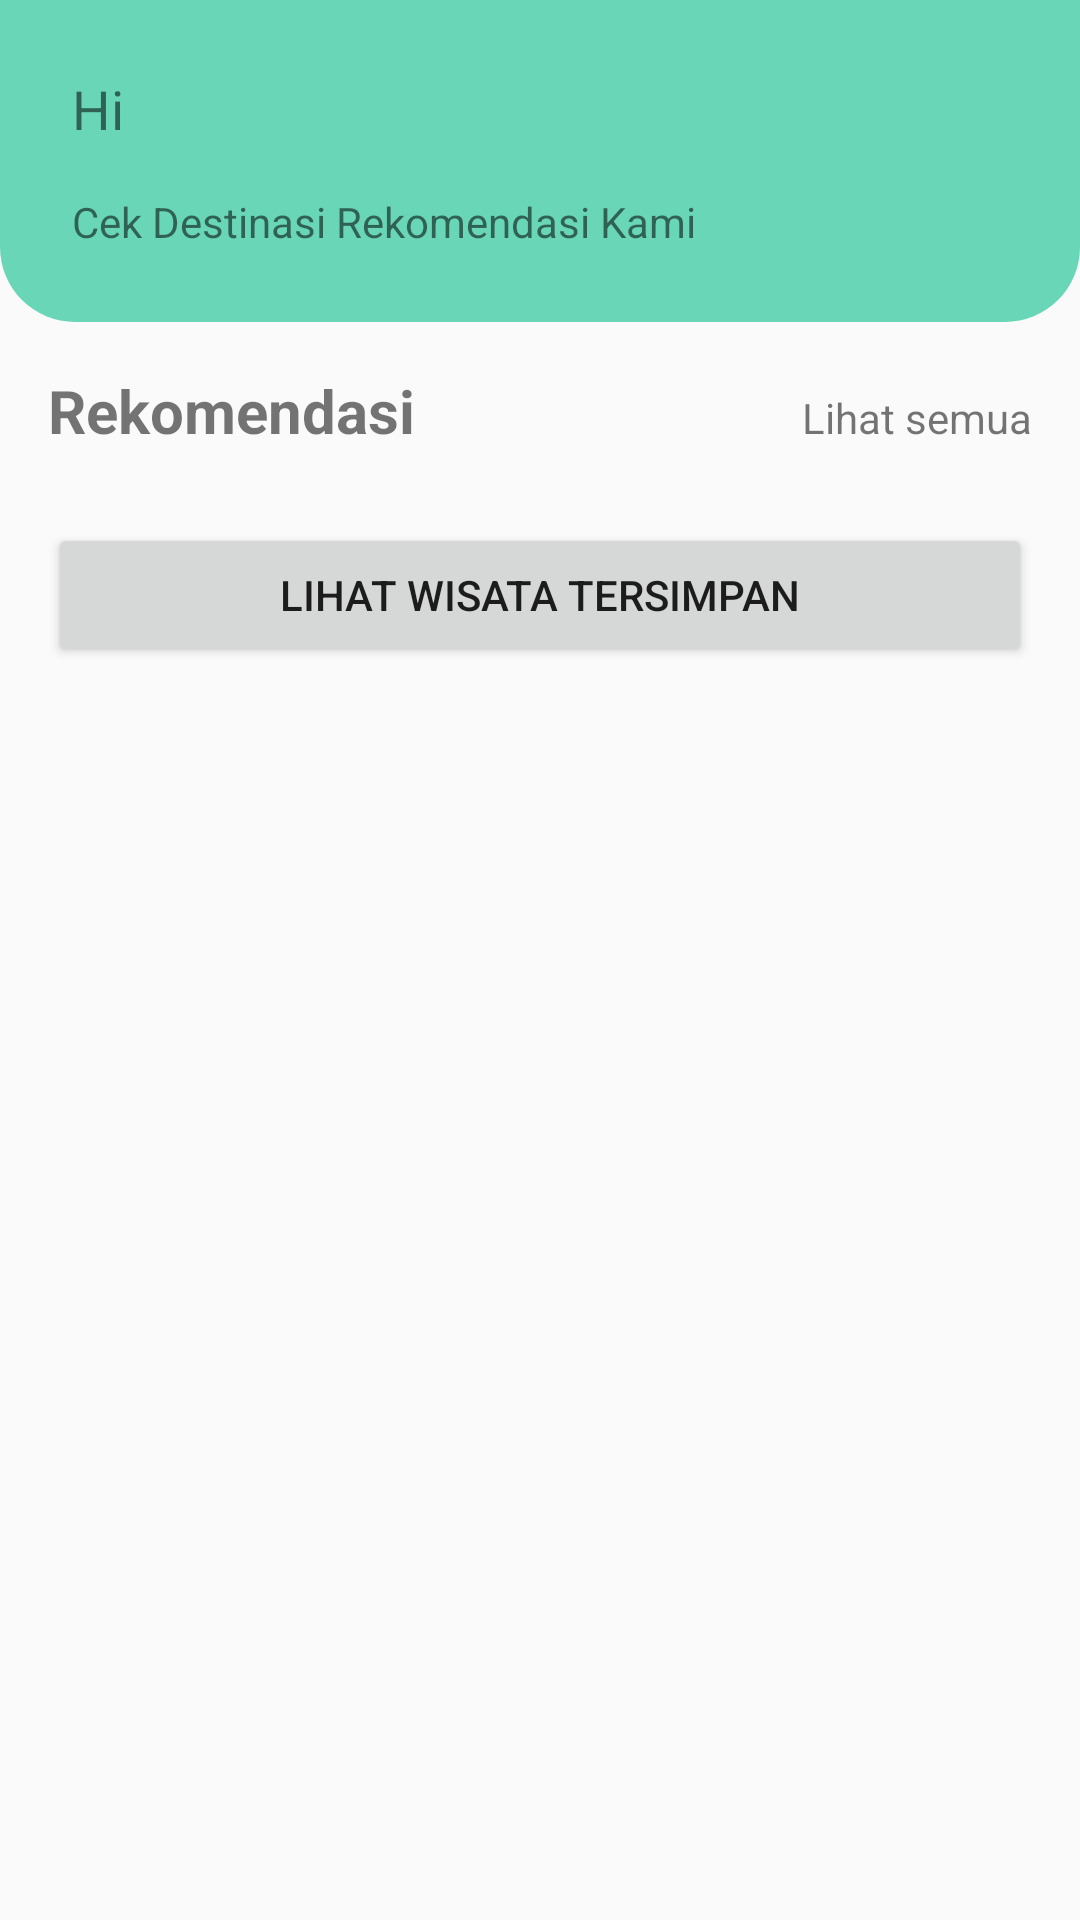

Android layout source for this screen:
<!-- AndroidManifest.xml: application theme Theme.ProjectAkhir -->
<!-- res/layout/percobaan.xml -->
<?xml version="1.0" encoding="utf-8"?>
<RelativeLayout xmlns:android="http://schemas.android.com/apk/res/android"
    xmlns:tools="http://schemas.android.com/tools"
    xmlns:app="http://schemas.android.com/apk/res-auto"
    android:layout_width="match_parent"
    android:layout_height="match_parent">

    <ScrollView
        android:layout_width="match_parent"
        android:layout_height="wrap_content"
        android:fillViewport="true"
        app:layout_constraintBottom_toTopOf="parent"
        app:layout_constraintEnd_toEndOf="parent"
        app:layout_constraintStart_toStartOf="parent"
        app:layout_constraintTop_toTopOf="parent">

        <androidx.constraintlayout.widget.ConstraintLayout
            android:layout_width="match_parent"
            android:layout_height="wrap_content">

            <LinearLayout
                android:id="@+id/ll_greeting"
                android:layout_width="match_parent"
                android:layout_height="wrap_content"
                android:layout_alignParentStart="true"
                android:layout_alignParentTop="true"
                android:background="@drawable/rounded_bottom_corners_background"
                android:orientation="vertical"
                android:padding="16dp"
                app:layout_constraintTop_toTopOf="parent">

                <TextView
                    android:id="@+id/greeting_text"
                    android:layout_width="wrap_content"
                    android:layout_height="wrap_content"
                    android:layout_margin="8dp"
                    android:text="Hi"
                    android:textSize="18sp" />

                <TextView
                    android:id="@+id/lorem_ipsum_text"
                    android:layout_width="wrap_content"
                    android:layout_height="wrap_content"
                    android:layout_margin="8dp"
                    android:text="Cek Destinasi Rekomendasi Kami"
                    android:textSize="14sp" />
            </LinearLayout>

            <LinearLayout
                android:id="@+id/linearLayout"
                android:layout_width="match_parent"
                android:layout_height="wrap_content"
                android:layout_below="@id/ll_greeting"
                android:orientation="vertical"
                android:padding="16dp"
                app:layout_constraintTop_toBottomOf="@+id/ll_greeting">

                <LinearLayout
                    android:layout_width="match_parent"
                    android:layout_height="wrap_content"
                    android:orientation="horizontal">

                    <TextView
                        android:id="@+id/recommendation_label"
                        android:layout_width="0dp"
                        android:layout_height="wrap_content"
                        android:layout_weight="1"
                        android:text="Rekomendasi"
                        android:textSize="20sp"
                        android:textStyle="bold" />

                    <TextView
                        android:id="@+id/see_all_button"
                        android:layout_width="wrap_content"
                        android:layout_height="wrap_content"
                        android:gravity="end"
                        android:text="Lihat semua" />
                </LinearLayout>

                <androidx.recyclerview.widget.RecyclerView
                    android:id="@+id/recommendation_list"
                    android:layout_width="match_parent"
                    android:layout_height="wrap_content"
                    android:layout_marginTop="8dp"
                    tools:listitem="@layout/item_contact_daftar_wisata" />

                <Button
                    android:id="@+id/saved_places_button"
                    android:layout_width="match_parent"
                    android:layout_height="wrap_content"
                    android:layout_marginTop="16dp"
                    android:text="Lihat Wisata Tersimpan" />

            </LinearLayout>
        </androidx.constraintlayout.widget.ConstraintLayout>

    </ScrollView>

</RelativeLayout>
<!-- res/layout/item_contact_daftar_wisata.xml (included above) -->
<?xml version="1.0" encoding="utf-8"?>
<androidx.constraintlayout.widget.ConstraintLayout xmlns:android="http://schemas.android.com/apk/res/android"
    xmlns:app="http://schemas.android.com/apk/res-auto"
    xmlns:tools="http://schemas.android.com/tools"
    android:layout_width="match_parent"
    android:layout_height="wrap_content"
    android:padding="10dp"
    >


    
    <androidx.cardview.widget.CardView
        android:layout_width="match_parent"
        android:layout_height="wrap_content"
        app:cardCornerRadius="8dp"
        app:cardElevation="8dp"
        app:layout_constraintTop_toTopOf="parent"
        app:layout_constraintStart_toStartOf="parent"
        app:layout_constraintEnd_toEndOf="parent"
        app:layout_constraintBottom_toBottomOf="parent">

        <androidx.constraintlayout.widget.ConstraintLayout
            android:layout_width="match_parent"
            android:layout_height="wrap_content"
            android:orientation="horizontal"
            android:padding="8dp">

            
            <ImageView
                android:id="@+id/image_contact"
                android:layout_width="120dp"
                android:layout_height="120dp"
                android:scaleType="centerCrop"
                android:background="@drawable/imageview_radius"
                android:src="@drawable/rv_item_contact_daftarwisata"
                app:layout_constraintStart_toStartOf="parent"
                app:layout_constraintTop_toTopOf="parent" />

            
            <ImageView
                android:id="@+id/addBookmark"
                android:layout_width="24dp"
                android:layout_height="24dp"
                android:layout_marginStart="8dp"
                android:layout_marginTop="8dp"
                android:src="@drawable/baseline_bookmark_add_24"
                app:layout_constraintStart_toStartOf="@id/image_contact"
                app:layout_constraintTop_toTopOf="@id/image_contact" />


            

            <ImageView
                android:id="@+id/rating"
                android:layout_width="24dp"
                android:layout_height="24dp"
                android:layout_marginStart="0dp"
                android:layout_marginTop="128dp"
                android:src="@drawable/baseline_star_24"
                app:layout_constraintStart_toStartOf="@id/image_contact"
                app:layout_constraintTop_toTopOf="@id/image_contact" />


            <TextView
                android:id="@+id/ratingAverage"
                android:layout_width="wrap_content"
                android:layout_height="22dp"
                android:text="5.0"
                android:fontFamily="@font/poppins_medium"
                android:textColor="@color/black"
                android:textSize="16sp"
                app:layout_constraintBottom_toBottomOf="parent"
                app:layout_constraintEnd_toEndOf="parent"
                app:layout_constraintHorizontal_bias="0.010"
                app:layout_constraintStart_toEndOf="@+id/rating"
                app:layout_constraintTop_toBottomOf="@+id/image_contact"
                app:layout_constraintVertical_bias="0.8" />

            <TextView
                android:id="@+id/saveThisDestination"
                android:layout_width="wrap_content"
                android:layout_height="wrap_content"
                android:fontFamily="@font/poppins_medium"
                android:gravity="center"
                android:background="@drawable/rounded_background"
                android:paddingTop="12dp"
                android:paddingEnd="24dp"
                android:paddingStart="24dp"
                android:paddingBottom="12dp"
                android:text="Simpan"
                android:textAlignment="center"
                android:textColor="@color/black"
                android:textSize="14sp"
                app:layout_constraintBottom_toBottomOf="parent"
                app:layout_constraintEnd_toEndOf="parent"
                app:layout_constraintHorizontal_bias="0.969"
                app:layout_constraintStart_toEndOf="@+id/ratingAverage"
                app:layout_constraintTop_toBottomOf="@+id/description"
                app:layout_constraintVertical_bias="0.885" />

            <TextView
                android:id="@+id/text_name"
                android:layout_width="0dp"
                android:layout_height="wrap_content"
                android:paddingStart="10dp"
                android:text="Nama Tempat"
                android:textColor="@color/black"
                android:textSize="16sp"
                android:textStyle="bold"
                app:layout_constraintEnd_toEndOf="parent"
                app:layout_constraintStart_toEndOf="@id/image_contact"
                app:layout_constraintTop_toTopOf="@id/image_contact" />

            <TextView
                android:id="@+id/description"
                android:layout_width="0dp"
                android:layout_height="wrap_content"
                android:paddingStart="10dp"
                android:text="Deskripsi singkat tentang tempat wisata"
                android:textColor="@color/darkgrey"
                android:textSize="14sp"
                app:layout_constraintEnd_toEndOf="parent"
                app:layout_constraintStart_toEndOf="@id/image_contact"
                app:layout_constraintTop_toBottomOf="@id/text_name" />
        </androidx.constraintlayout.widget.ConstraintLayout>
    </androidx.cardview.widget.CardView>

</androidx.constraintlayout.widget.ConstraintLayout>
<!-- resources referenced by this layout -->
<resources>
  <color name="black">#FF000000</color>
  <color name="darkgrey">#A9A9A9</color>
  <!-- drawable baseline_bookmark_add_24 (drawable) -->
  <vector android:height="24dp" android:tint="#48C144"
      android:viewportHeight="24" android:viewportWidth="24"
      android:width="24dp" xmlns:android="http://schemas.android.com/apk/res/android">
      <path android:fillColor="@android:color/white" android:pathData="M21,7h-2v2h-2V7h-2V5h2V3h2v2h2V7zM19,21l-7,-3l-7,3V5c0,-1.1 0.9,-2 2,-2l7,0c-0.63,0.84 -1,1.87 -1,3c0,2.76 2.24,5 5,5c0.34,0 0.68,-0.03 1,-0.1V21z"/>
  </vector>
  <!-- drawable baseline_star_24 (drawable) -->
  <vector android:height="24dp" android:tint="#FFC727"
      android:viewportHeight="24" android:viewportWidth="24"
      android:width="24dp" xmlns:android="http://schemas.android.com/apk/res/android">
      <path android:fillColor="@android:color/white" android:pathData="M12,17.27L18.18,21l-1.64,-7.03L22,9.24l-7.19,-0.61L12,2 9.19,8.63 2,9.24l5.46,4.73L5.82,21z"/>
  </vector>
  <!-- drawable imageview_radius (drawable) -->
  <?xml version="1.0" encoding="utf-8"?>
  <shape xmlns:android="http://schemas.android.com/apk/res/android"
      android:shape="rectangle">
  
      
      <solid android:color="#FFFFFF" />
  
      
      <corners android:radius="20dp"/>
  
      
      <stroke
          android:width="2dp"
          android:color="#000000"/>
  </shape>
  <!-- drawable rounded_background (drawable) -->
  <shape xmlns:android="http://schemas.android.com/apk/res/android">
      <solid android:color="#64BFDB" />
      <corners
          android:topLeftRadius="25dp"
          android:topRightRadius="25dp"
          android:bottomLeftRadius= "25dp"
          android:bottomRightRadius= "25dp"/>
  </shape>
  <!-- drawable rounded_bottom_corners_background (drawable) -->
  <?xml version="1.0" encoding="utf-8"?>
  <shape xmlns:android="http://schemas.android.com/apk/res/android"
      android:shape="rectangle">
      <solid android:color="#69D6B7" /> <corners
      android:bottomLeftRadius="25dp"
      android:bottomRightRadius="25dp" />
  </shape>
  <!-- drawable rv_item_contact_daftarwisata (drawable) -->
  <?xml version="1.0" encoding="utf-8"?>
  <shape xmlns:android="http://schemas.android.com/apk/res/android"
      android:shape="rectangle">
      <solid android:color="@color/lightgrey"/>
      <corners android:radius="8dp"/>
      <stroke
          android:width="1dp"
          android:color="@color/grey"/>
  </shape>
  <style name="Theme.ProjectAkhir" parent="Base.Theme.ProjectAkhir" />
  <color name="lightgrey">#D3D3D3</color>
  <color name="grey">#808080</color>
  <style name="Base.Theme.ProjectAkhir" parent="Theme.AppCompat.Light.NoActionBar">
          
          
      </style>
</resources>
